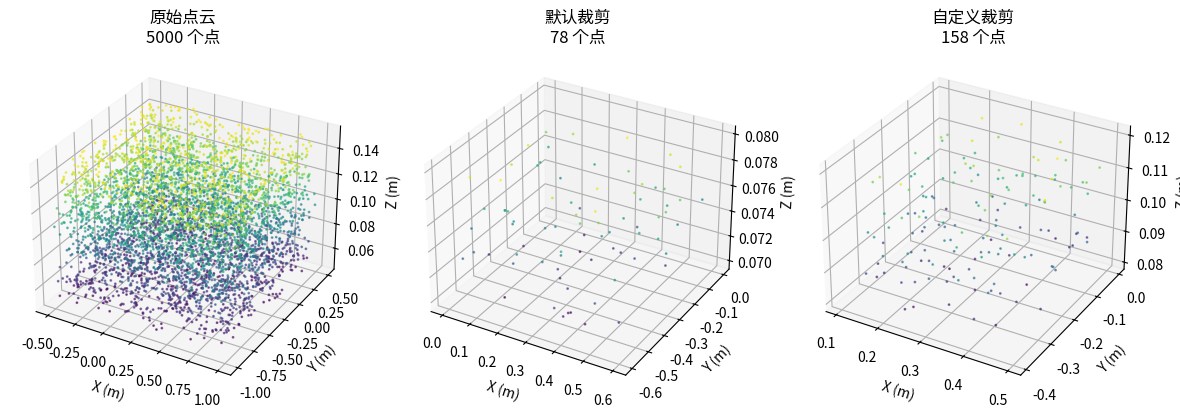

Python code for this plot:
#!/usr/bin/env python3
# -*- coding: utf-8 -*-
"""
点云裁剪功能使用示例
展示如何在检测流程中使用crop_pointcloud_world函数
"""

import numpy as np
import matplotlib.pyplot as plt
from mpl_toolkits.mplot3d import Axes3D

def demonstrate_crop_usage():
    """演示点云裁剪功能的使用方法"""
    print("=== 点云裁剪功能使用示例 ===\n")
    
    # 模拟RealTimeYOLODetector类中的crop_pointcloud_world方法
    def crop_pointcloud_world(pcd_world, x_range=(0, 0.6), y_range=(0, -0.6), z_range=(0.07, 0.08)):
        """
        在世界坐标系下裁剪点云到指定范围
        
        Args:
            pcd_world: 世界坐标系下的点云数据 (N, 3)
            x_range: X轴范围 (min, max)，默认(0, 0.6)
            y_range: Y轴范围 (min, max)，默认(0, -0.6) 
            z_range: Z轴范围 (min, max)，默认(0.07, 0.08)
            
        Returns:
            tuple: (裁剪后的点云数据, 原始点云数量, 裁剪后点云数量)
        """
        if pcd_world is None or len(pcd_world) == 0:
            print("输入点云为空")
            return None, 0, 0
            
        # 记录原始点云数量
        original_count = len(pcd_world)
        
        # 提取坐标
        x = pcd_world[:, 0]
        y = pcd_world[:, 1] 
        z = pcd_world[:, 2]
        
        # 创建裁剪掩码
        x_mask = (x >= x_range[0]) & (x <= x_range[1])
        y_mask = (y >= y_range[1]) & (y <= y_range[0])  # 注意Y轴范围是(0, -0.6)
        z_mask = (z >= z_range[0]) & (z <= z_range[1])
        
        # 组合所有掩码
        combined_mask = x_mask & y_mask & z_mask
        
        # 应用掩码裁剪点云
        cropped_pcd = pcd_world[combined_mask]
        cropped_count = len(cropped_pcd)
        
        # 打印统计信息
        print(f"点云裁剪统计:")
        print(f"  原始点云数量: {original_count}")
        print(f"  裁剪后点云数量: {cropped_count}")
        print(f"  裁剪范围: X[{x_range[0]}, {x_range[1]}], Y[{y_range[1]}, {y_range[0]}], Z[{z_range[0]}, {z_range[1]}]")
        print(f"  保留比例: {cropped_count/original_count*100:.2f}%")
        
        if cropped_count > 0:
            # 打印裁剪后点云的坐标范围
            print(f"  裁剪后点云范围:")
            print(f"    X: [{cropped_pcd[:, 0].min():.4f}, {cropped_pcd[:, 0].max():.4f}]")
            print(f"    Y: [{cropped_pcd[:, 1].min():.4f}, {cropped_pcd[:, 1].max():.4f}]")
            print(f"    Z: [{cropped_pcd[:, 2].min():.4f}, {cropped_pcd[:, 2].max():.4f}]")
        else:
            print("  警告: 裁剪后没有剩余点云")
            
        return cropped_pcd, original_count, cropped_count
    
    # 示例1: 基本使用
    print("1. 基本使用示例:")
    print("-" * 40)
    
    # 生成测试点云
    np.random.seed(42)
    n_points = 5000
    x = np.random.uniform(-0.5, 1.0, n_points)
    y = np.random.uniform(-1.0, 0.5, n_points)
    z = np.random.uniform(0.05, 0.15, n_points)
    test_pcd = np.column_stack([x, y, z])
    
    # 使用默认参数裁剪
    cropped_pcd, orig_count, crop_count = crop_pointcloud_world(test_pcd)
    
    print(f"\n2. 自定义裁剪范围示例:")
    print("-" * 40)
    
    # 使用自定义参数裁剪
    cropped_pcd2, orig_count2, crop_count2 = crop_pointcloud_world(
        test_pcd,
        x_range=(0.1, 0.5),    # X: 0.1 到 0.5
        y_range=(0, -0.4),     # Y: 0 到 -0.4
        z_range=(0.08, 0.12)   # Z: 0.08 到 0.12
    )
    
    print(f"\n3. 在检测流程中的使用:")
    print("-" * 40)
    print("在detect.py中的使用方式:")
    print("""
    # 获取点云并转换到世界坐标系
    pcd, pcd_color, depth_img, color_img = pipeline.get_pcd_texture_depth()
    pcd = self.align_pcd(pcd)  # 转换到世界坐标系
    
    # 裁剪点云到指定范围
    cropped_pcd, original_count, cropped_count = self.crop_pointcloud_world(
        pcd, 
        x_range=(0, 0.6), 
        y_range=(0, -0.6), 
        z_range=(0.07, 0.08)
    )
    
    # 在YOLO检测中使用裁剪后的点云
    if results[0].boxes is not None and len(results[0].boxes) > 0:
        bbox_pcd_world, bbox_original_count, bbox_filtered_count = self.extract_bbox_pointcloud(
            results[0].boxes, 
            cropped_pcd if cropped_pcd is not None else pcd,  # 使用裁剪后的点云
            color_img.shape,
            height_min=0.074,
            height_max=0.076
        )
    """)
    
    print(f"\n4. 可视化结果:")
    print("-" * 40)
    
    # 可视化
    if cropped_pcd is not None and len(cropped_pcd) > 0:
        fig = plt.figure(figsize=(12, 4))
        
        # 原始点云
        ax1 = fig.add_subplot(131, projection='3d')
        ax1.scatter(test_pcd[:, 0], test_pcd[:, 1], test_pcd[:, 2], 
                   c=test_pcd[:, 2], cmap='viridis', s=1, alpha=0.6)
        ax1.set_title(f'原始点云\n{len(test_pcd)} 个点')
        ax1.set_xlabel('X (m)')
        ax1.set_ylabel('Y (m)')
        ax1.set_zlabel('Z (m)')
        
        # 默认裁剪
        ax2 = fig.add_subplot(132, projection='3d')
        ax2.scatter(cropped_pcd[:, 0], cropped_pcd[:, 1], cropped_pcd[:, 2], 
                   c=cropped_pcd[:, 2], cmap='viridis', s=1, alpha=0.6)
        ax2.set_title(f'默认裁剪\n{len(cropped_pcd)} 个点')
        ax2.set_xlabel('X (m)')
        ax2.set_ylabel('Y (m)')
        ax2.set_zlabel('Z (m)')
        
        # 自定义裁剪
        if cropped_pcd2 is not None and len(cropped_pcd2) > 0:
            ax3 = fig.add_subplot(133, projection='3d')
            ax3.scatter(cropped_pcd2[:, 0], cropped_pcd2[:, 1], cropped_pcd2[:, 2], 
                       c=cropped_pcd2[:, 2], cmap='viridis', s=1, alpha=0.6)
            ax3.set_title(f'自定义裁剪\n{len(cropped_pcd2)} 个点')
            ax3.set_xlabel('X (m)')
            ax3.set_ylabel('Y (m)')
            ax3.set_zlabel('Z (m)')
        
        plt.tight_layout()
        plt.show()
    
    print(f"\n=== 示例完成 ===")
    print(f"成功演示了点云裁剪功能的使用方法")

if __name__ == "__main__":
    demonstrate_crop_usage()




